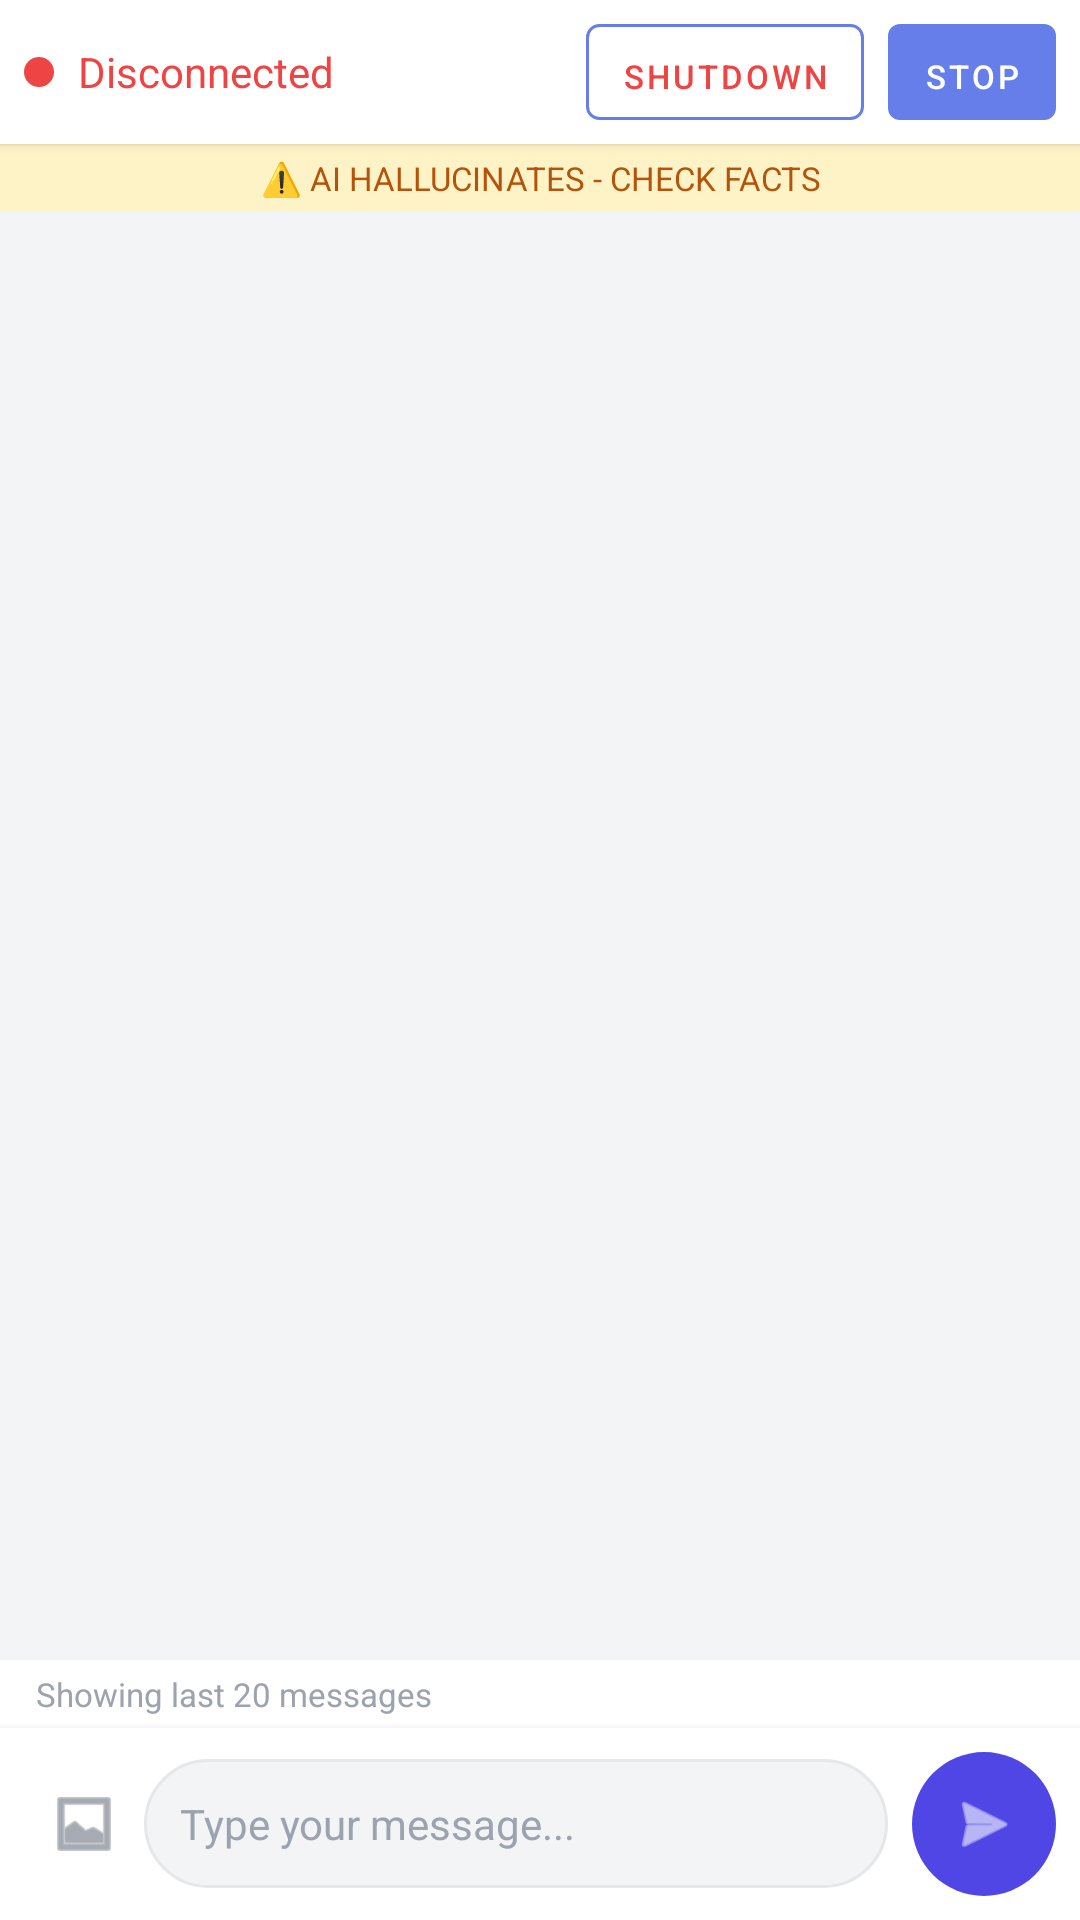

Write the Android layout XML for this screen, with the resource values it uses.
<!-- AndroidManifest.xml: activity theme Theme.CIRIS.NoActionBar -->
<!-- res/layout/fragment_interact.xml -->
<?xml version="1.0" encoding="utf-8"?>
<LinearLayout xmlns:android="http://schemas.android.com/apk/res/android"
    android:id="@+id/interactRoot"
    android:layout_width="match_parent"
    android:layout_height="match_parent"
    android:orientation="vertical"
    android:paddingTop="0dp"
    android:background="#FAFAFA">

    
    <LinearLayout
        android:layout_width="match_parent"
        android:layout_height="wrap_content"
        android:orientation="horizontal"
        android:padding="8dp"
        android:background="#FFFFFF"
        android:elevation="2dp"
        android:gravity="center_vertical">

        
        <View
            android:id="@+id/statusDot"
            android:layout_width="10dp"
            android:layout_height="10dp"
            android:background="@drawable/status_dot_red" />

        <TextView
            android:id="@+id/statusText"
            android:layout_width="0dp"
            android:layout_height="wrap_content"
            android:layout_weight="1"
            android:layout_marginStart="8dp"
            android:text="Disconnected"
            android:textSize="14sp"
            android:textColor="@color/status_red" />

        
        <Button
            android:id="@+id/shutdownButton"
            android:layout_width="wrap_content"
            android:layout_height="32dp"
            android:text="Shutdown"
            android:textSize="11sp"
            android:textColor="@color/status_red"
            android:background="@drawable/button_outline_red"
            android:paddingHorizontal="12dp"
            android:minWidth="0dp"
            android:minHeight="0dp" />

        <Button
            android:id="@+id/emergencyButton"
            android:layout_width="wrap_content"
            android:layout_height="32dp"
            android:layout_marginStart="8dp"
            android:text="STOP"
            android:textSize="11sp"
            android:textColor="#FFFFFF"
            android:background="@drawable/button_filled_red"
            android:paddingHorizontal="12dp"
            android:minWidth="0dp"
            android:minHeight="0dp" />

    </LinearLayout>

    
    <TextView
        android:id="@+id/aiWarningText"
        android:layout_width="match_parent"
        android:layout_height="wrap_content"
        android:text="⚠️ AI HALLUCINATES - CHECK FACTS"
        android:textSize="11sp"
        android:textColor="#B45309"
        android:background="#FEF3C7"
        android:paddingHorizontal="12dp"
        android:paddingVertical="4dp"
        android:gravity="center" />

    
    <LinearLayout
        android:id="@+id/processingStatusBar"
        android:layout_width="match_parent"
        android:layout_height="wrap_content"
        android:orientation="horizontal"
        android:padding="6dp"
        android:background="#F0F9FF"
        android:gravity="center_vertical"
        android:visibility="gone">

        <TextView
            android:id="@+id/processingStatusIcon"
            android:layout_width="wrap_content"
            android:layout_height="wrap_content"
            android:text="💭"
            android:textSize="16sp"
            android:layout_marginEnd="8dp"/>

        <TextView
            android:id="@+id/processingStatusText"
            android:layout_width="0dp"
            android:layout_height="wrap_content"
            android:layout_weight="1"
            android:text="Idle"
            android:textSize="12sp"
            android:textColor="#0369A1"
            android:maxLines="1"
            android:ellipsize="end"/>

        <TextView
            android:id="@+id/debugModeToggle"
            android:layout_width="wrap_content"
            android:layout_height="wrap_content"
            android:text="Technical ▶"
            android:textSize="11sp"
            android:textColor="#6B7280"
            android:paddingHorizontal="8dp"
            android:paddingVertical="2dp"/>
    </LinearLayout>

    
    <ProgressBar
        android:id="@+id/loadingIndicator"
        android:layout_width="wrap_content"
        android:layout_height="wrap_content"
        android:layout_gravity="center"
        android:visibility="gone" />

    
    <FrameLayout
        android:layout_width="match_parent"
        android:layout_height="0dp"
        android:layout_weight="1">

        <androidx.recyclerview.widget.RecyclerView
            android:id="@+id/chatRecyclerView"
            android:layout_width="match_parent"
            android:layout_height="match_parent"
            android:padding="8dp"
            android:clipToPadding="false"
            android:scrollbars="vertical"
            android:background="#F3F4F6" />

        
        <LinearLayout
            android:id="@+id/emptyStateContainer"
            android:layout_width="match_parent"
            android:layout_height="match_parent"
            android:orientation="vertical"
            android:gravity="center"
            android:padding="32dp"
            android:background="#F3F4F6"
            android:visibility="gone">

            <ImageView
                android:layout_width="80dp"
                android:layout_height="80dp"
                android:src="@drawable/ic_signet"
                android:alpha="0.6"
                android:layout_marginBottom="24dp" />

            <TextView
                android:layout_width="wrap_content"
                android:layout_height="wrap_content"
                android:text="Welcome to Ally"
                android:textSize="20sp"
                android:textStyle="bold"
                android:textColor="#1F2937"
                android:layout_marginBottom="12dp" />

            <TextView
                android:layout_width="wrap_content"
                android:layout_height="wrap_content"
                android:text="Your personal thriving assistant"
                android:textSize="14sp"
                android:textColor="#6B7280"
                android:layout_marginBottom="24dp" />

            <TextView
                android:id="@+id/emptyStateHint"
                android:layout_width="wrap_content"
                android:layout_height="wrap_content"
                android:text="Ask Ally how it can help with tasks, scheduling, decisions, or wellbeing — or ask how CIRIS works!"
                android:textSize="14sp"
                android:textColor="#419CA0"
                android:textAlignment="center"
                android:lineSpacingMultiplier="1.3"
                android:paddingHorizontal="16dp" />

        </LinearLayout>

    </FrameLayout>

    <TextView
        android:layout_width="match_parent"
        android:layout_height="wrap_content"
        android:text="Showing last 20 messages"
        android:textSize="11sp"
        android:textColor="#9CA3AF"
        android:paddingHorizontal="12dp"
        android:paddingVertical="4dp"
        android:background="#FFFFFF" />

    
    <LinearLayout
        android:id="@+id/imagePreviewContainer"
        android:layout_width="match_parent"
        android:layout_height="wrap_content"
        android:orientation="horizontal"
        android:padding="8dp"
        android:background="#F3F4F6"
        android:gravity="center_vertical"
        android:visibility="gone">

        <ImageView
            android:id="@+id/imagePreview"
            android:layout_width="64dp"
            android:layout_height="64dp"
            android:scaleType="centerCrop"
            android:background="@drawable/edit_text_background" />

        <TextView
            android:id="@+id/imageFilename"
            android:layout_width="0dp"
            android:layout_height="wrap_content"
            android:layout_weight="1"
            android:layout_marginStart="12dp"
            android:text="image.jpg"
            android:textSize="12sp"
            android:textColor="#6B7280"
            android:maxLines="1"
            android:ellipsize="middle" />

        <ImageButton
            android:id="@+id/removeImageButton"
            android:layout_width="32dp"
            android:layout_height="32dp"
            android:src="@android:drawable/ic_menu_close_clear_cancel"
            android:background="?android:attr/selectableItemBackgroundBorderless"
            android:contentDescription="Remove image"
            android:tint="#EF4444" />

    </LinearLayout>

    
    <LinearLayout
        android:layout_width="match_parent"
        android:layout_height="wrap_content"
        android:orientation="horizontal"
        android:padding="8dp"
        android:background="#FFFFFF"
        android:elevation="4dp"
        android:gravity="center_vertical">

        <ImageButton
            android:id="@+id/attachButton"
            android:layout_width="40dp"
            android:layout_height="40dp"
            android:src="@android:drawable/ic_menu_gallery"
            android:background="?android:attr/selectableItemBackgroundBorderless"
            android:contentDescription="Attach image"
            android:tint="#6B7280"
            android:scaleType="centerInside"
            android:padding="8dp" />

        <EditText
            android:id="@+id/messageInput"
            android:layout_width="0dp"
            android:layout_height="wrap_content"
            android:layout_weight="1"
            android:hint="Type your message..."
            android:inputType="text"
            android:imeOptions="actionSend"
            android:background="@drawable/edit_text_background"
            android:padding="12dp"
            android:textSize="14sp"
            android:textColor="#1F2937"
            android:textColorHint="#9CA3AF"
            android:maxLines="3" />

        <ImageButton
            android:id="@+id/sendButton"
            android:layout_width="48dp"
            android:layout_height="48dp"
            android:layout_marginStart="8dp"
            android:src="@android:drawable/ic_menu_send"
            android:background="@drawable/button_circular_primary"
            android:contentDescription="Send"
            android:tint="#FFFFFF"
            android:scaleType="centerInside"
            android:padding="12dp" />

    </LinearLayout>

</LinearLayout>
<!-- resources referenced by this layout -->
<resources>
  <color name="status_red">#EF4444</color>
  <!-- drawable button_circular_primary (drawable) -->
  <?xml version="1.0" encoding="utf-8"?>
  <shape xmlns:android="http://schemas.android.com/apk/res/android"
      android:shape="oval">
      <solid android:color="#4F46E5" />
      <size android:width="48dp" android:height="48dp" />
  </shape>
  <!-- drawable button_filled_red (drawable) -->
  <?xml version="1.0" encoding="utf-8"?>
  <shape xmlns:android="http://schemas.android.com/apk/res/android"
      android:shape="rectangle">
      <solid android:color="#DC2626" />
      <corners android:radius="4dp" />
  </shape>
  <!-- drawable button_outline_red (drawable) -->
  <?xml version="1.0" encoding="utf-8"?>
  <shape xmlns:android="http://schemas.android.com/apk/res/android"
      android:shape="rectangle">
      <stroke android:width="1dp" android:color="#EF4444" />
      <corners android:radius="4dp" />
      <solid android:color="@android:color/transparent" />
  </shape>
  <!-- drawable edit_text_background (drawable) -->
  <?xml version="1.0" encoding="utf-8"?>
  <shape xmlns:android="http://schemas.android.com/apk/res/android"
      android:shape="rectangle">
      <solid android:color="#F3F4F6" />
      <corners android:radius="24dp" />
      <stroke android:width="1dp" android:color="#E5E7EB" />
  </shape>
  <!-- drawable ic_signet: vector/xml drawable (drawable, 8036 chars, omitted) -->
  <!-- drawable status_dot_red (drawable) -->
  <?xml version="1.0" encoding="utf-8"?>
  <shape xmlns:android="http://schemas.android.com/apk/res/android"
      android:shape="oval">
      <solid android:color="#EF4444" />
      <size android:width="10dp" android:height="10dp" />
  </shape>
  <style name="Theme.CIRIS.NoActionBar" parent="Theme.MaterialComponents.DayNight.NoActionBar">
          <item name="colorPrimary">@color/ciris_primary</item>
          <item name="colorPrimaryVariant">@color/ciris_secondary</item>
          <item name="colorOnPrimary">@color/white</item>
          <item name="colorSecondary">@color/ciris_accent</item>
          <item name="colorSecondaryVariant">@color/ciris_secondary</item>
          <item name="colorOnSecondary">@color/white</item>
          <item name="android:statusBarColor">@color/ciris_primary</item>
          <item name="android:windowLightStatusBar">false</item>
      </style>
  <color name="ciris_primary">#667eea</color>
  <color name="ciris_secondary">#764ba2</color>
  <color name="white">#FFFFFF</color>
  <color name="ciris_accent">#00d4aa</color>
</resources>
